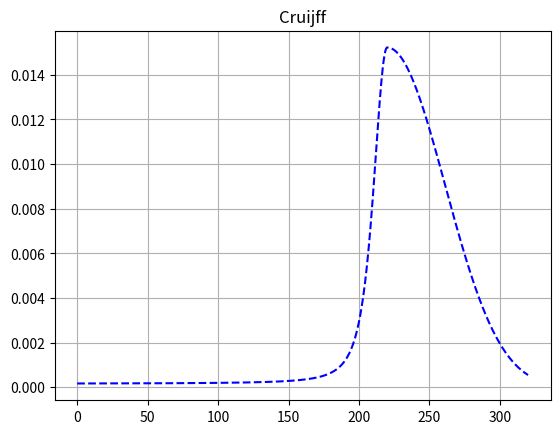
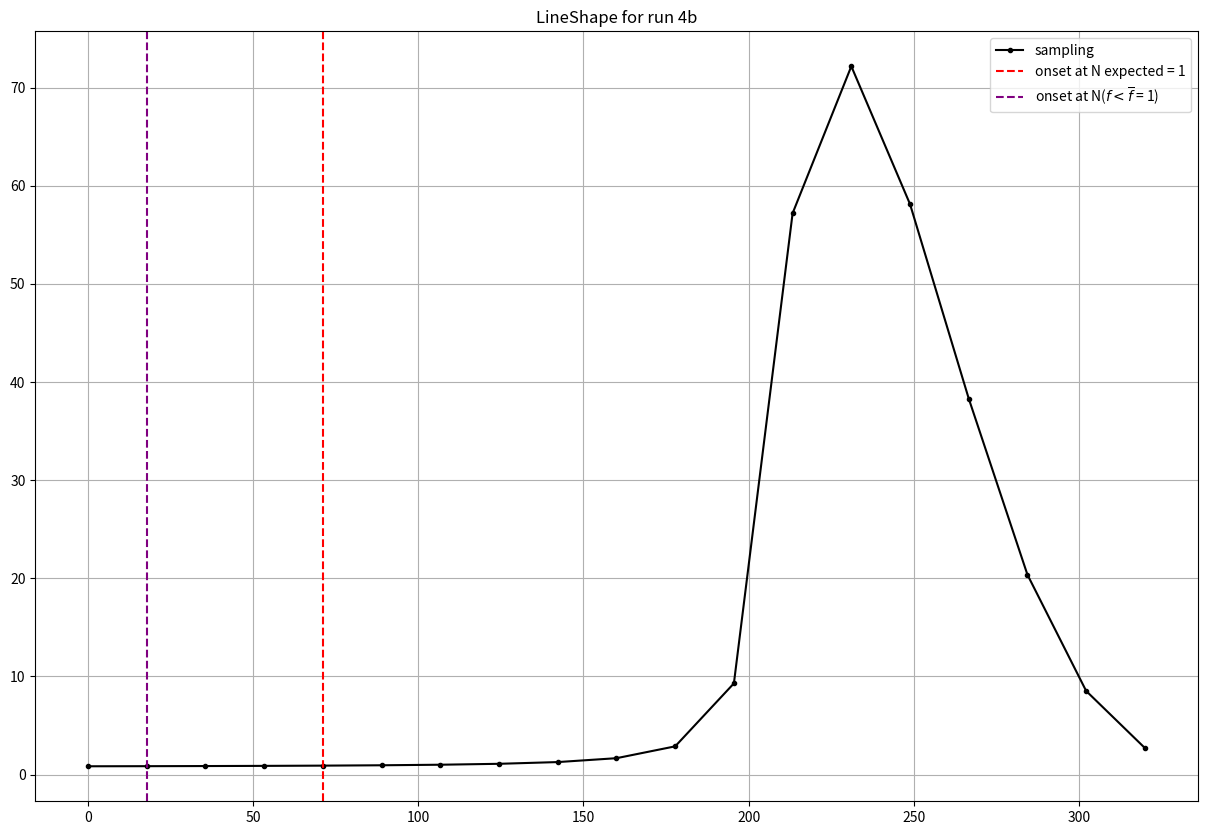

The matplotlib source for these figures, in order:
import numpy as np
from matplotlib import pyplot as plt
from scipy.optimize import curve_fit as fit
import scipy.integrate as integrate

def Cruijff(f,x0,sigma0, sigma1, k0, k1,N):
	arg = 0
	if(f < x0):
		arg = np.exp(-(f-x0)**2/(2*sigma0**2 + k0*(f-x0)**2))
	if(f >= x0):
		arg = np.exp(-(f-x0)**2/(2*sigma1**2 + k1*(f-x0)**2))
	return N*arg

Cruijff = np.vectorize(Cruijff)

sigma0 = 8.8
sigma1 = 40.7
x0 = 220
k0 = 0.22
k1 = -0.03
N = 271

result = integrate.quad(lambda x: Cruijff(x,x0,sigma0, sigma1, k0, k1,N), 0, 316)
print("result of the integration: ", result[0] , " +/- ", result[1])

plt.figure(1)
plt.title("Cruijff")
plt.grid()
start = 0
stop = 320
xx = np.linspace(start, stop, 1000)
plt.plot(xx,(1/result[0])*Cruijff(xx,x0,sigma0,sigma1,k0,k1,N), linestyle = '--', color = 'blue', label = "Cruijff")

check = integrate.quad(lambda x: (1/result[0])*Cruijff(x,x0,sigma0, sigma1, k0, k1,N), 0, 316)
print("let's see if it is ok: ", check[0])
Nstack = 20; Hbar = 14
Ntot = Nstack*Hbar
Nstep = 19
print("total number anti-hydrogen: ", Ntot)


x = np.linspace(start,stop,Nstep) # Defining the swipe
# Binwidth * pdf at center normalized
y = (np.diff(x)[0]) * (1/result[0])*Cruijff(x,x0,sigma0,sigma1,k0,k1,N)
y = y/y.sum() 	# Normalizzo la lineshape campionata
y = Ntot*y 	# Scalo con la statistica in esame
print("Ma y è normalizzato giusto?: ", y.sum(), " Ntot: ", Ntot)

leftIntegral = np.empty(len(y))
somma = 0
for i,item in enumerate(y):
	somma += item 
	leftIntegral[i] = somma

mask = (y > 0.9)
mask2 = (leftIntegral > 1)
plt.figure(2, figsize = (15,10))
plt.grid()
plt.title("LineShape for run 4b")
plt.plot(x,y, linestyle = '-', marker = '.' ,color = 'black', label = "sampling")
plt.axvline(x = min(x[mask]), ymin=0, ymax=10, label = "onset at N expected = 1", linestyle = '--' ,color = 'red')
plt.axvline(x = min(x[mask2]), ymin=0, ymax=10, label = r"onset at N($f < \overline{f}$ = 1)", linestyle = '--' ,color = 'purple')
plt.legend()
plt.show()
